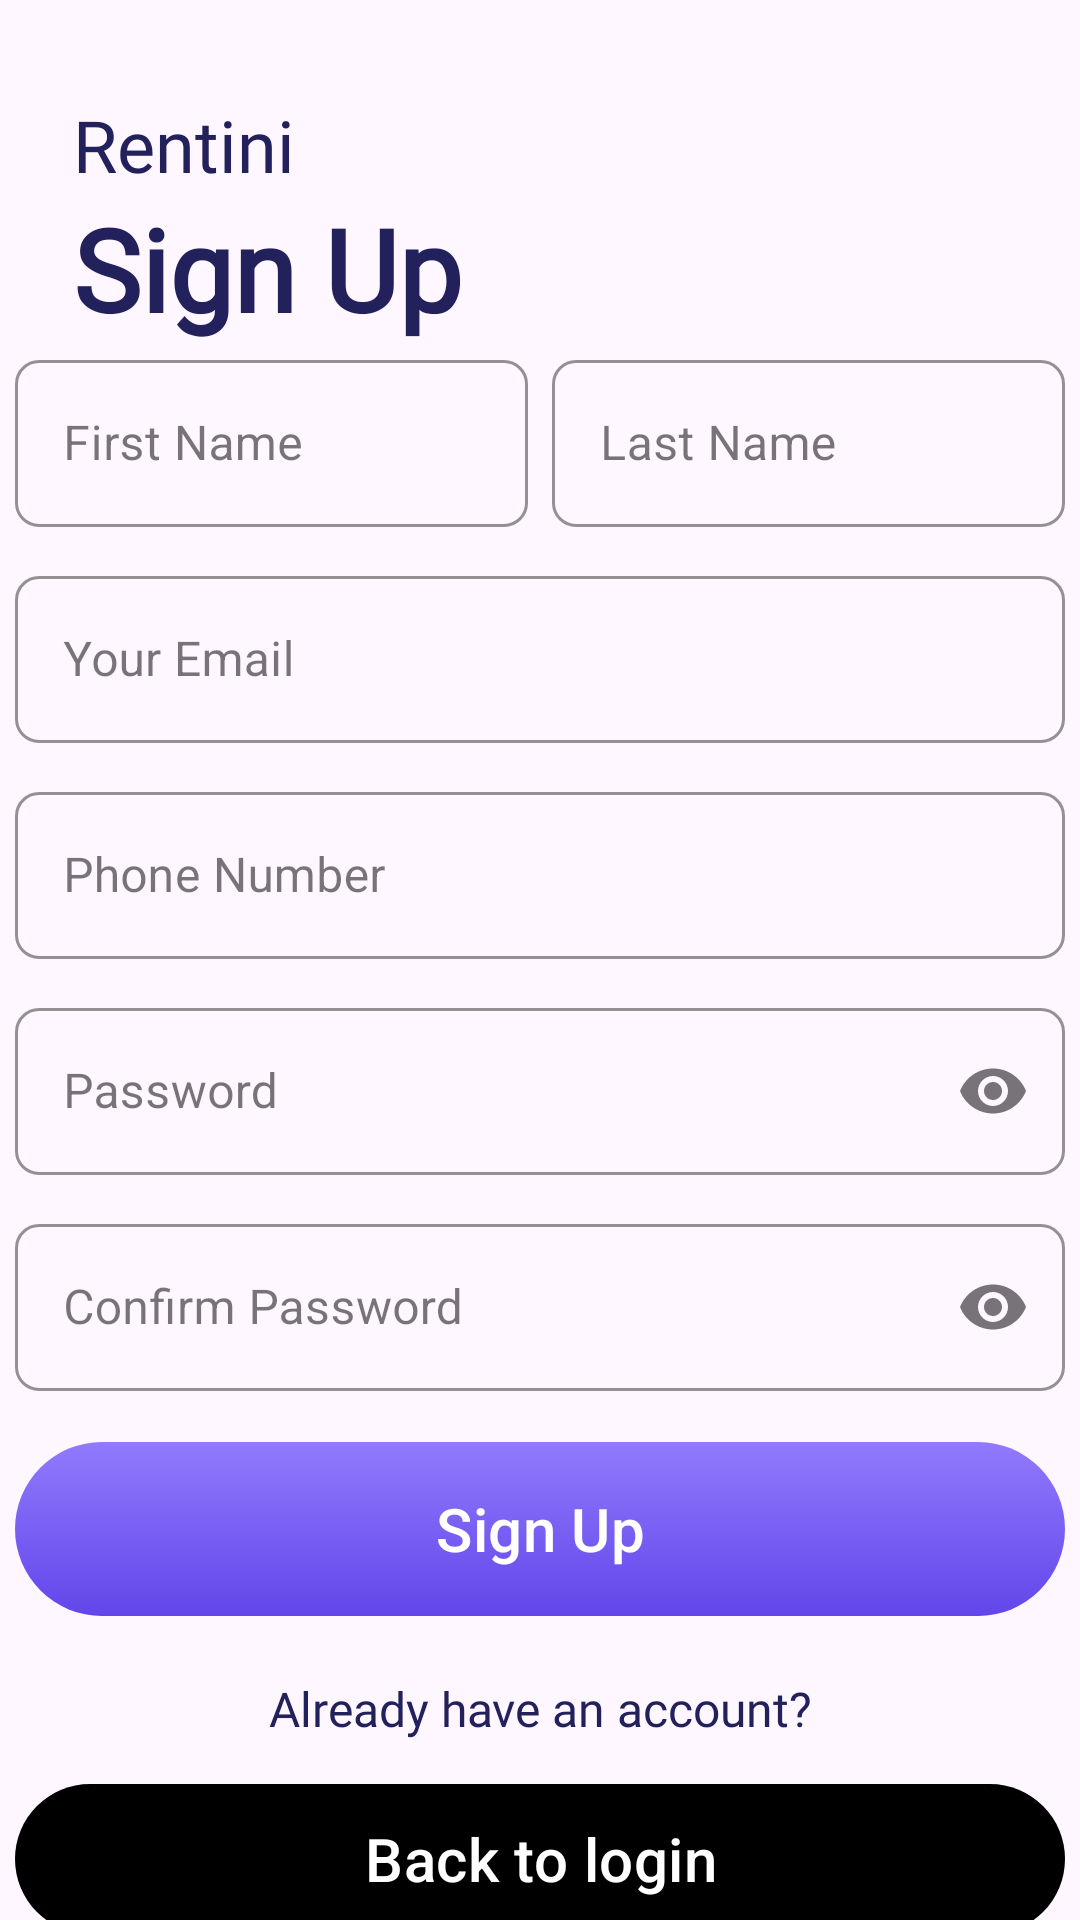

Write the Android layout XML for this screen, with the resource values it uses.
<!-- AndroidManifest.xml: application theme Theme.Rentini -->
<!-- res/layout/activity_sign_up.xml -->
<?xml version="1.0" encoding="utf-8"?>
<androidx.constraintlayout.widget.ConstraintLayout xmlns:android="http://schemas.android.com/apk/res/android"
    xmlns:app="http://schemas.android.com/apk/res-auto"
    xmlns:tools="http://schemas.android.com/tools"
    android:id="@+id/main"
    android:layout_width="match_parent"
    android:layout_height="match_parent"
    tools:context=".SignUp">

    <TextView
        android:id="@+id/textView"
        android:layout_width="178dp"
        android:layout_height="32dp"
        android:layout_marginTop="32dp"
        android:fontFamily="@font/hind_medium"
        android:text="@string/app_name"
        android:textColor="@color/darkBlue"
        android:textSize="24dp"
        app:layout_constraintEnd_toEndOf="parent"
        app:layout_constraintHorizontal_bias="0.133"
        app:layout_constraintStart_toStartOf="parent"
        app:layout_constraintTop_toTopOf="parent" />

    <TextView
        android:id="@+id/myLocation"
        android:layout_width="wrap_content"
        android:layout_height="wrap_content"
        android:fontFamily="@font/hind_bold"
        android:text="Sign Up"
        android:textColor="@color/darkBlue"
        android:textSize="38dp"
        android:textStyle="bold"
        app:layout_constraintStart_toStartOf="@+id/textView"
        app:layout_constraintTop_toBottomOf="@+id/textView" />

    <LinearLayout
        android:id="@+id/nameLayout"
        android:layout_width="350dp"
        android:layout_height="wrap_content"
        android:orientation="horizontal"
        android:weightSum="2"
        app:layout_constraintEnd_toEndOf="parent"
        app:layout_constraintStart_toStartOf="parent"
        app:layout_constraintTop_toBottomOf="@+id/myLocation">

        <com.google.android.material.textfield.TextInputLayout
            android:id="@+id/firstNameLayout"
            style="@style/Widget.MaterialComponents.TextInputLayout.OutlinedBox"
            android:layout_width="0dp"
            android:layout_height="64dp"
            android:layout_marginEnd="4dp"
            android:layout_weight="1"
            app:boxCornerRadiusBottomEnd="8dp"
            app:boxCornerRadiusBottomStart="8dp"
            app:boxCornerRadiusTopEnd="8dp"
            app:boxCornerRadiusTopStart="8dp"
            app:boxStrokeColor="@color/black"
            app:boxStrokeWidth="1dp">

            <com.google.android.material.textfield.TextInputEditText
                android:id="@+id/firstNameField"
                android:layout_width="match_parent"
                android:layout_height="wrap_content"
                android:hint="First Name" />
        </com.google.android.material.textfield.TextInputLayout>

        <com.google.android.material.textfield.TextInputLayout
            android:id="@+id/lastNameLayout"
            style="@style/Widget.MaterialComponents.TextInputLayout.OutlinedBox"
            android:layout_width="0dp"
            android:layout_height="64dp"
            android:layout_marginStart="4dp"
            android:layout_weight="1"
            app:boxCornerRadiusBottomEnd="8dp"
            app:boxCornerRadiusBottomStart="8dp"
            app:boxCornerRadiusTopEnd="8dp"
            app:boxCornerRadiusTopStart="8dp"
            app:boxStrokeColor="@color/black"
            app:boxStrokeWidth="1dp">

            <com.google.android.material.textfield.TextInputEditText
                android:id="@+id/lastNameField"
                android:layout_width="match_parent"
                android:layout_height="wrap_content"
                android:hint="Last Name" />
        </com.google.android.material.textfield.TextInputLayout>
    </LinearLayout>

    <com.google.android.material.textfield.TextInputLayout
        android:id="@+id/emailLayout"
        style="@style/Widget.MaterialComponents.TextInputLayout.OutlinedBox"
        android:layout_width="350dp"
        android:layout_height="64dp"
        android:layout_marginTop="8dp"
        app:boxCornerRadiusBottomEnd="8dp"
        app:boxCornerRadiusBottomStart="8dp"
        app:boxCornerRadiusTopEnd="8dp"
        app:boxCornerRadiusTopStart="8dp"
        app:boxStrokeColor="@color/black"
        app:boxStrokeWidth="1dp"
        app:layout_constraintEnd_toEndOf="parent"
        app:layout_constraintStart_toStartOf="parent"
        app:layout_constraintTop_toBottomOf="@+id/nameLayout">

        <com.google.android.material.textfield.TextInputEditText
            android:id="@+id/emailField"
            android:layout_width="match_parent"
            android:layout_height="wrap_content"
            android:hint="Your Email"
            android:inputType="textEmailAddress" />
    </com.google.android.material.textfield.TextInputLayout>

    <com.google.android.material.textfield.TextInputLayout
        android:id="@+id/phoneLayout"
        style="@style/Widget.MaterialComponents.TextInputLayout.OutlinedBox"
        android:layout_width="350dp"
        android:layout_height="64dp"
        android:layout_marginTop="8dp"
        app:boxCornerRadiusBottomEnd="8dp"
        app:boxCornerRadiusBottomStart="8dp"
        app:boxCornerRadiusTopEnd="8dp"
        app:boxCornerRadiusTopStart="8dp"
        app:boxStrokeColor="@color/black"
        app:boxStrokeWidth="1dp"
        app:layout_constraintEnd_toEndOf="parent"
        app:layout_constraintStart_toStartOf="parent"
        app:layout_constraintTop_toBottomOf="@+id/emailLayout">

        <com.google.android.material.textfield.TextInputEditText
            android:id="@+id/phoneField"
            android:layout_width="match_parent"
            android:layout_height="wrap_content"
            android:hint="Phone Number"
            android:inputType="phone" />
    </com.google.android.material.textfield.TextInputLayout>

    <com.google.android.material.textfield.TextInputLayout
        android:id="@+id/passwordLayout"
        style="@style/Widget.MaterialComponents.TextInputLayout.OutlinedBox"
        android:layout_width="350dp"
        android:layout_height="64dp"
        android:layout_marginTop="8dp"
        app:boxCornerRadiusBottomEnd="8dp"
        app:boxCornerRadiusBottomStart="8dp"
        app:boxCornerRadiusTopEnd="8dp"
        app:boxCornerRadiusTopStart="8dp"
        app:boxStrokeColor="@color/black"
        app:boxStrokeWidth="1dp"
        app:endIconMode="password_toggle"
        app:layout_constraintEnd_toEndOf="parent"
        app:layout_constraintStart_toStartOf="parent"
        app:layout_constraintTop_toBottomOf="@+id/phoneLayout">

        <com.google.android.material.textfield.TextInputEditText
            android:id="@+id/passwordField"
            android:layout_width="match_parent"
            android:layout_height="wrap_content"
            android:hint="Password"
            android:inputType="textPassword" />
    </com.google.android.material.textfield.TextInputLayout>

    <com.google.android.material.textfield.TextInputLayout
        android:id="@+id/confirmPasswordLayout"
        style="@style/Widget.MaterialComponents.TextInputLayout.OutlinedBox"
        android:layout_width="350dp"
        android:layout_height="64dp"
        android:layout_marginTop="8dp"
        app:boxCornerRadiusBottomEnd="8dp"
        app:boxCornerRadiusBottomStart="8dp"
        app:boxCornerRadiusTopEnd="8dp"
        app:boxCornerRadiusTopStart="8dp"
        app:boxStrokeColor="@color/black"
        app:boxStrokeWidth="1dp"
        app:endIconMode="password_toggle"
        app:layout_constraintEnd_toEndOf="parent"
        app:layout_constraintStart_toStartOf="parent"
        app:layout_constraintTop_toBottomOf="@+id/passwordLayout">

        <com.google.android.material.textfield.TextInputEditText
            android:id="@+id/confirmPasswordField"
            android:layout_width="match_parent"
            android:layout_height="wrap_content"
            android:hint="Confirm Password"
            android:inputType="textPassword" />
    </com.google.android.material.textfield.TextInputLayout>

    <com.google.android.material.button.MaterialButton
        android:id="@+id/logout_button"
        android:layout_width="350dp"
        android:layout_height="58dp"
        android:layout_marginTop="14dp"
        android:background="@drawable/gradient_button_background"
        android:text="Sign Up"
        android:textColor="@android:color/white"
        android:textSize="20dp"
        app:backgroundTint="@null"
        app:cornerRadius="118dp"
        app:layout_constraintEnd_toEndOf="parent"
        app:layout_constraintStart_toStartOf="parent"
        app:layout_constraintTop_toBottomOf="@+id/confirmPasswordLayout" />

    <TextView
        android:id="@+id/textView5"
        android:layout_width="269dp"
        android:layout_height="24dp"
        android:layout_marginTop="20dp"
        android:fontFamily="@font/abeezee"
        android:text="Already have an account?"
        android:textAlignment="center"
        android:textColor="@color/darkBlue"
        android:textSize="16dp"
        app:layout_constraintEnd_toEndOf="parent"
        app:layout_constraintStart_toStartOf="parent"
        app:layout_constraintTop_toBottomOf="@+id/logout_button" />

    <com.google.android.material.button.MaterialButton
        android:id="@+id/button2"
        android:layout_width="350dp"
        android:layout_height="58dp"
        android:layout_marginTop="8dp"
        android:text="Back to login"
        android:textColor="@android:color/white"
        android:textColorLink="@color/darkBlue"
        android:textSize="20dp"
        app:backgroundTint="@null"
        app:cornerRadius="118dp"
        app:layout_constraintEnd_toEndOf="parent"
        app:layout_constraintHorizontal_bias="0.508"
        app:layout_constraintStart_toStartOf="parent"
        app:layout_constraintTop_toBottomOf="@+id/textView5" />

</androidx.constraintlayout.widget.ConstraintLayout>
<!-- resources referenced by this layout -->
<resources>
  <color name="black">#FF000000</color>
  <color name="darkBlue">#22215B</color>
  <!-- drawable gradient_button_background (drawable) -->
  <?xml version="1.0" encoding="utf-8"?>
  <shape xmlns:android="http://schemas.android.com/apk/res/android">
      <corners android:radius="118dp"/>
      <gradient
          android:angle="136"
          android:startColor="#917AFD"
          android:endColor="#6246EA"
          android:type="linear"/>
  </shape>
  <string name="app_name">Rentini</string>
  <style name="Theme.Rentini" parent="Theme.Material3.Light.NoActionBar">
          
      </style>
</resources>
